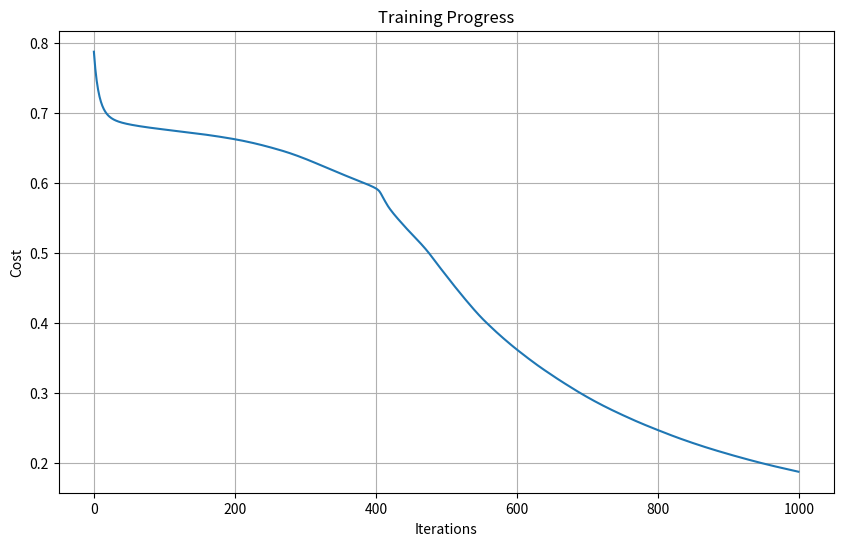
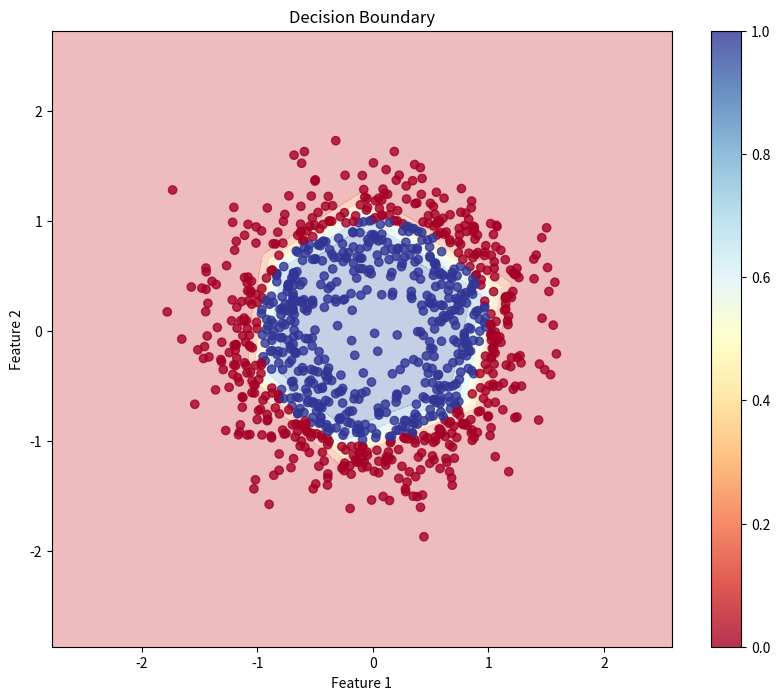

The matplotlib source for these figures, in order:
import numpy as np
import matplotlib.pyplot as plt
from typing import List, Tuple, Dict

class StepByStepNN:
    """
    A step-by-step implementation of a neural network to understand each component.
    This example uses a simple binary classification problem.
    """
    
    def __init__(self, layer_sizes: List[int]):
        """
        Initialize the neural network with specified layer sizes.
        
        Args:
            layer_sizes: List of integers representing the number of neurons in each layer
                        [input_size, hidden_layer1_size, ..., output_size]
        """
        self.layer_sizes = layer_sizes
        self.parameters = {}
        self.gradients = {}
        self.cache = {}
        self.initialize_parameters()
        
    def initialize_parameters(self):
        """
        Step 1: Initialize weights and biases for all layers
        Using He initialization for weights
        """
        print("\nStep 1: Initializing Parameters")
        
        for l in range(1, len(self.layer_sizes)):
            # He initialization for weights
            self.parameters[f'W{l}'] = np.random.randn(
                self.layer_sizes[l], 
                self.layer_sizes[l-1]
            ) * np.sqrt(2 / self.layer_sizes[l-1])
            
            # Initialize biases to zeros
            self.parameters[f'b{l}'] = np.zeros((self.layer_sizes[l], 1))
            
            print(f"Layer {l} - Weight shape: {self.parameters[f'W{l}'].shape}, "
                  f"Bias shape: {self.parameters[f'b{l}'].shape}")
    
    def relu(self, Z: np.ndarray) -> np.ndarray:
        """
        Step 2a: ReLU Activation Function
        A(x) = max(0, x)
        """
        return np.maximum(0, Z)
    
    def relu_derivative(self, Z: np.ndarray) -> np.ndarray:
        """
        Derivative of ReLU function
        A'(x) = 1 if x > 0 else 0
        """
        return np.where(Z > 0, 1, 0)
    
    def sigmoid(self, Z: np.ndarray) -> np.ndarray:
        """
        Step 2b: Sigmoid Activation Function
        A(x) = 1 / (1 + e^(-x))
        """
        return 1 / (1 + np.exp(-np.clip(Z, -500, 500)))
    
    def sigmoid_derivative(self, Z: np.ndarray) -> np.ndarray:
        """
        Derivative of Sigmoid function
        A'(x) = A(x) * (1 - A(x))
        """
        sig = self.sigmoid(Z)
        return sig * (1 - sig)
    
    def forward_propagation(self, X: np.ndarray) -> np.ndarray:
        """
        Step 3: Forward Propagation
        Compute activations for each layer
        """
        print("\nStep 3: Forward Propagation")
        
        # Input layer
        self.cache['A0'] = X
        
        # Hidden layers with ReLU
        for l in range(1, len(self.layer_sizes) - 1):
            # Linear transformation
            Z = np.dot(self.parameters[f'W{l}'], self.cache[f'A{l-1}']) + self.parameters[f'b{l}']
            self.cache[f'Z{l}'] = Z
            
            # Apply ReLU activation
            self.cache[f'A{l}'] = self.relu(Z)
            print(f"Layer {l} (Hidden) - Activation shape: {self.cache[f'A{l}'].shape}")
        
        # Output layer with Sigmoid
        L = len(self.layer_sizes) - 1
        Z = np.dot(self.parameters[f'W{L}'], self.cache[f'A{L-1}']) + self.parameters[f'b{L}']
        self.cache[f'Z{L}'] = Z
        self.cache[f'A{L}'] = self.sigmoid(Z)
        
        print(f"Layer {L} (Output) - Activation shape: {self.cache[f'A{L}'].shape}")
        return self.cache[f'A{L}']
    
    def compute_cost(self, y_pred: np.ndarray, y_true: np.ndarray) -> float:
        """
        Step 4: Compute Binary Cross-Entropy Cost
        J = -1/m * Σ(y*log(a) + (1-y)*log(1-a))
        """
        m = y_true.shape[1]
        epsilon = 1e-15  # Prevent log(0)
        
        # Clip predictions to prevent log(0)
        y_pred = np.clip(y_pred, epsilon, 1 - epsilon)
        
        cost = -1/m * np.sum(
            y_true * np.log(y_pred) + 
            (1 - y_true) * np.log(1 - y_pred)
        )
        
        return float(cost)
    
    def backward_propagation(self, y_true: np.ndarray):
        """
        Step 5: Backward Propagation
        Compute gradients for all parameters
        """
        print("\nStep 5: Backward Propagation")
        
        m = y_true.shape[1]
        L = len(self.layer_sizes) - 1
        
        # Output layer
        dZ = self.cache[f'A{L}'] - y_true
        self.gradients[f'dW{L}'] = 1/m * np.dot(dZ, self.cache[f'A{L-1}'].T)
        self.gradients[f'db{L}'] = 1/m * np.sum(dZ, axis=1, keepdims=True)
        
        # Hidden layers
        for l in reversed(range(1, L)):
            dA = np.dot(self.parameters[f'W{l+1}'].T, dZ)
            dZ = dA * self.relu_derivative(self.cache[f'Z{l}'])
            
            self.gradients[f'dW{l}'] = 1/m * np.dot(dZ, self.cache[f'A{l-1}'].T)
            self.gradients[f'db{l}'] = 1/m * np.sum(dZ, axis=1, keepdims=True)
            
            print(f"Layer {l} - Gradient shapes: dW: {self.gradients[f'dW{l}'].shape}, "
                  f"db: {self.gradients[f'db{l}'].shape}")
    
    def update_parameters(self, learning_rate: float):
        """
        Step 6: Update Parameters
        Update weights and biases using computed gradients
        """
        print("\nStep 6: Updating Parameters")
        
        for l in range(1, len(self.layer_sizes)):
            self.parameters[f'W{l}'] -= learning_rate * self.gradients[f'dW{l}']
            self.parameters[f'b{l}'] -= learning_rate * self.gradients[f'db{l}']
    
    def train(self, X: np.ndarray, y: np.ndarray, 
             learning_rate: float = 0.01, 
             epochs: int = 1000,
             print_cost: bool = True) -> List[float]:
        """
        Step 7: Training Loop
        Combine all steps to train the neural network
        """
        print("\nStep 7: Training Neural Network")
        costs = []
        
        for epoch in range(epochs):
            # Forward propagation
            y_pred = self.forward_propagation(X)
            
            # Compute cost
            cost = self.compute_cost(y_pred, y)
            
            # Backward propagation
            self.backward_propagation(y)
            
            # Update parameters
            self.update_parameters(learning_rate)
            
            # Print progress
            if print_cost and epoch % 100 == 0:
                print(f"Epoch {epoch}: Cost = {cost:.4f}")
            costs.append(cost)
        
        return costs

def generate_sample_data(n_samples: int = 1000) -> Tuple[np.ndarray, np.ndarray]:
    """
    Generate sample binary classification data
    """
    np.random.seed(42)
    
    # Generate circular data
    r = np.random.normal(1, 0.3, (n_samples, 1))
    theta = np.random.uniform(0, 2*np.pi, (n_samples, 1))
    
    X = np.hstack([r*np.cos(theta), r*np.sin(theta)])
    y = (r < 1).astype(int)
    
    return X.T, y.T

def plot_decision_boundary(model: StepByStepNN, X: np.ndarray, y: np.ndarray):
    """
    Plot the decision boundary of the trained model
    """
    h = 0.01
    x_min, x_max = X[0].min() - 1, X[0].max() + 1
    y_min, y_max = X[1].min() - 1, X[1].max() + 1
    
    xx, yy = np.meshgrid(np.arange(x_min, x_max, h),
                        np.arange(y_min, y_max, h))
    
    Z = model.forward_propagation(np.c_[xx.ravel(), yy.ravel()].T)
    Z = Z.reshape(xx.shape)
    
    plt.figure(figsize=(10, 8))
    plt.contourf(xx, yy, Z, cmap='RdYlBu', alpha=0.3)
    plt.scatter(X[0], X[1], c=y.ravel(), cmap='RdYlBu', alpha=0.8)
    plt.xlabel('Feature 1')
    plt.ylabel('Feature 2')
    plt.title('Decision Boundary')
    plt.colorbar()
    plt.show()

# Example usage
if __name__ == "__main__":
    # Generate sample data
    print("Step 0: Generating Sample Data")
    X, y = generate_sample_data(1000)
    print(f"Data shapes - X: {X.shape}, y: {y.shape}")
    
    # Create and train neural network
    layer_sizes = [2, 4, 3, 1]  # [input_size, hidden1, hidden2, output_size]
    model = StepByStepNN(layer_sizes)
    
    # Train the model
    costs = model.train(X, y, learning_rate=0.1, epochs=1000)
    
    # Plot training progress
    plt.figure(figsize=(10, 6))
    plt.plot(costs)
    plt.xlabel('Iterations')
    plt.ylabel('Cost')
    plt.title('Training Progress')
    plt.grid(True)
    plt.show()
    
    # Plot decision boundary
    plot_decision_boundary(model, X, y)